Dataset: Data (GitHub, billlyzhaoyh/StillGood). Classes: apple, broccoli, butternut squash, carrot, egg, garlic, lemon, lime, onion, potato.

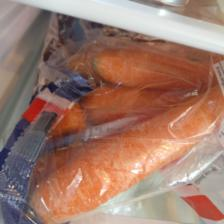
Label: carrot

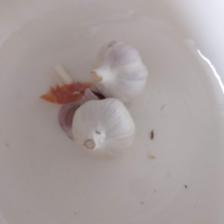
Label: garlic

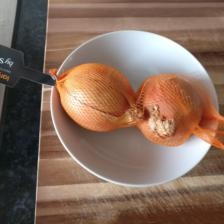
Label: onion

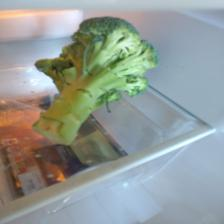
Label: broccoli

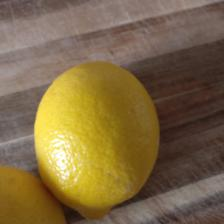
Label: lemon

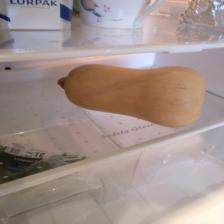
Label: butternut squash
